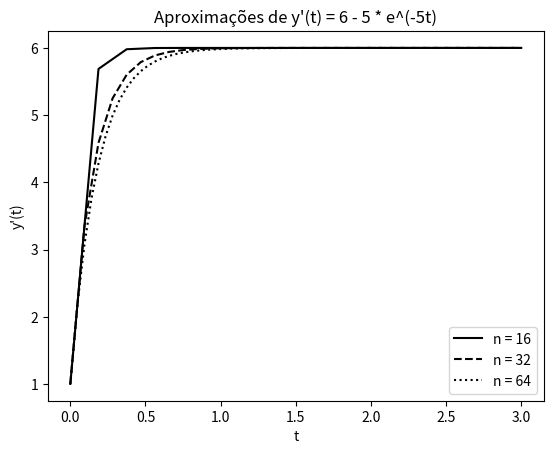
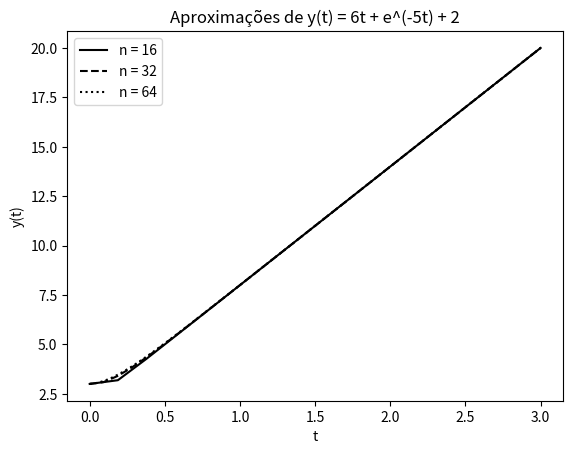

Write Python code to recreate these figures, in order.
# a equação a ser resolvida é y'' + 4y' - 5y = 14 - 30t; y(0) = 3; y'(0) = 1
# para esse problema a solução é y(t) = 6t + e^(-5t) + 2
# usaremos o método de Euler para resolvê-lo
#
# temos duas variaveis de estado -> y' e y''
# y' = y1; y'' = y2
# isso forma duas equações na forma de Cauchy
#
# y1' = y2
# y2' = -4y1' + 5y1 + 14 - 30t = -4y2 + 5y1 + 14 - 30t
#
# Assim:
# Y2k+1 = Y2k + dt.r(Tk, Y2k, Y1k) = Y2k + dt.(-4Y2k + 5Y1k + 14 - 30Tk)
# Y1k+1 = Y1k + dt.r(Tk, Y2k, Y1k) = Y1k + dt.Y2k
import numpy as np
import math
import matplotlib.pyplot as plt
from decimal import Decimal

# função de discretização de Y1
def discretization_function_y1(Y2k):
    return Y2k;

# função de discretização de Y2
def discretization_function_y2(Tk, Y1k, Y2k):
    return -4 * Y2k + 5 * Y1k + 14 - 30 * Tk

# função que calcula Y1k+1
def calculate_Y1kp1(Y1k, Y2k, Hn):
    return Y1k + Hn * discretization_function_y1(Y2k)

# função que calcula Y2k+1
def calculate_Y2kp1(Y1k, Y2k, Tk, Hn):
    return Y2k + Hn * discretization_function_y2(Tk, Y1k, Y2k)

# função de y
def y(t):
    return 6*t + math.exp(-5*t) + 2

# função de y'
def dy(t):
    return 6 - 5 * math.exp(-5*t)

#formata os números o output da tabela
def formatNumber(n):
    if n == "-":
        return "----------"
    return str("{:.5E}".format(Decimal(n)))

function_range_0 = 0 # começo do intervalo a ser avaliado
function_range_f = 3 # fim do intervalo a ser avaliado

n = 16# número inicial de partições do intevalo
iter_n = n # variável auxiliar para iterar
r = 2 # fator multiplicativo de n para cada iteração

y0 = 3 # y(0)
dy0 = 1 # y'(0)

Tk = 0 # t = 0
Tks = np.array([Tk])

Yks = np.array([y0, dy0]) # array com Y1k e Y2k
Ys = np.array([y0])
dYs = np.array([dy0])

error = 0 # erro da iteração
errors = np.array([]) # array com os erros de cada iteração

p = '-' # o valor inicial de p é invalido pois são necessários 2 erros para 
        # computá-lo

index = 0 # variável auxiliar para acessar o erro na matrizes de erros

print("Tabela de Convergência Numérica")

while iter_n <= 16384: # loop para testar diferentes quantidades de partições

    Hn = (function_range_f - function_range_0) / iter_n # dt

    while Tk < function_range_f: # enquanto Tk estiver dentro do intervalo
        # calcula Y1k+1 e Y2k+2 e os atualiza no array de variáveis de estado
        Yk1 = calculate_Y1kp1(Yks[0], Yks[1], Hn) 
        Ys = np.append(Ys, Yk1)
        Yk2 = calculate_Y2kp1(Yks[0], Yks[1], Tk, Hn)
        dYs = np.append(dYs, Yk2)
        Yks = [Yk1, Yk2]
        # atualiza Tk
        Tk = Tk + Hn
        Tks = np.append(Tks, Tk)

    # calcula o erro usando a norma do máximo e o adiciona no array
    error1 = abs(Yks[0] - y(Tk))
    error2 = abs(Yks[1] - dy(Tk))
    error = max(error1, error2)

    errors = np.append(errors, error)

    # calcula p
    if iter_n > n:
        p = math.log(errors[index - 1]/error, r)

    # printa o resultado
    print(str(iter_n) + " & " + formatNumber(Hn) + " & " + formatNumber(error) + " & " +  formatNumber(p) + " \\\\" + "\n")

    if index < 3:
        linestyle = ''
        if index == 0:
            linestyle = 'solid'
        elif index == 1:
            linestyle = 'dashed'
        else:
            linestyle = 'dotted'

        plt.figure(0)
        plt.xlabel('t')
        plt.ylabel("y'(t)")
        plt.title("Aproximações de y'(t) = 6 - 5 * e^(-5t)")

        plt.plot(Tks, dYs, linestyle=linestyle, color='k', label = 'n = ' + str(iter_n))

        plt.figure(1)
        plt.xlabel('t')
        plt.ylabel("y(t)")
        plt.title('Aproximações de y(t) = 6t + e^(-5t) + 2')

        plt.plot(Tks, Ys, linestyle=linestyle, color='k', label = 'n = ' + str(iter_n))

    # reseta as variáveis para o próximo loop
    iter_n *= r
    Tk = 0
    Yks = [y0, dy0]
    Ys = [y0]
    dYs = [dy0]
    Tks = [0]
    # atualiza o index
    index += 1

plt.figure(0)
plt.legend(loc='best')
plt.figure(1)
plt.legend(loc='best')
plt.show()



